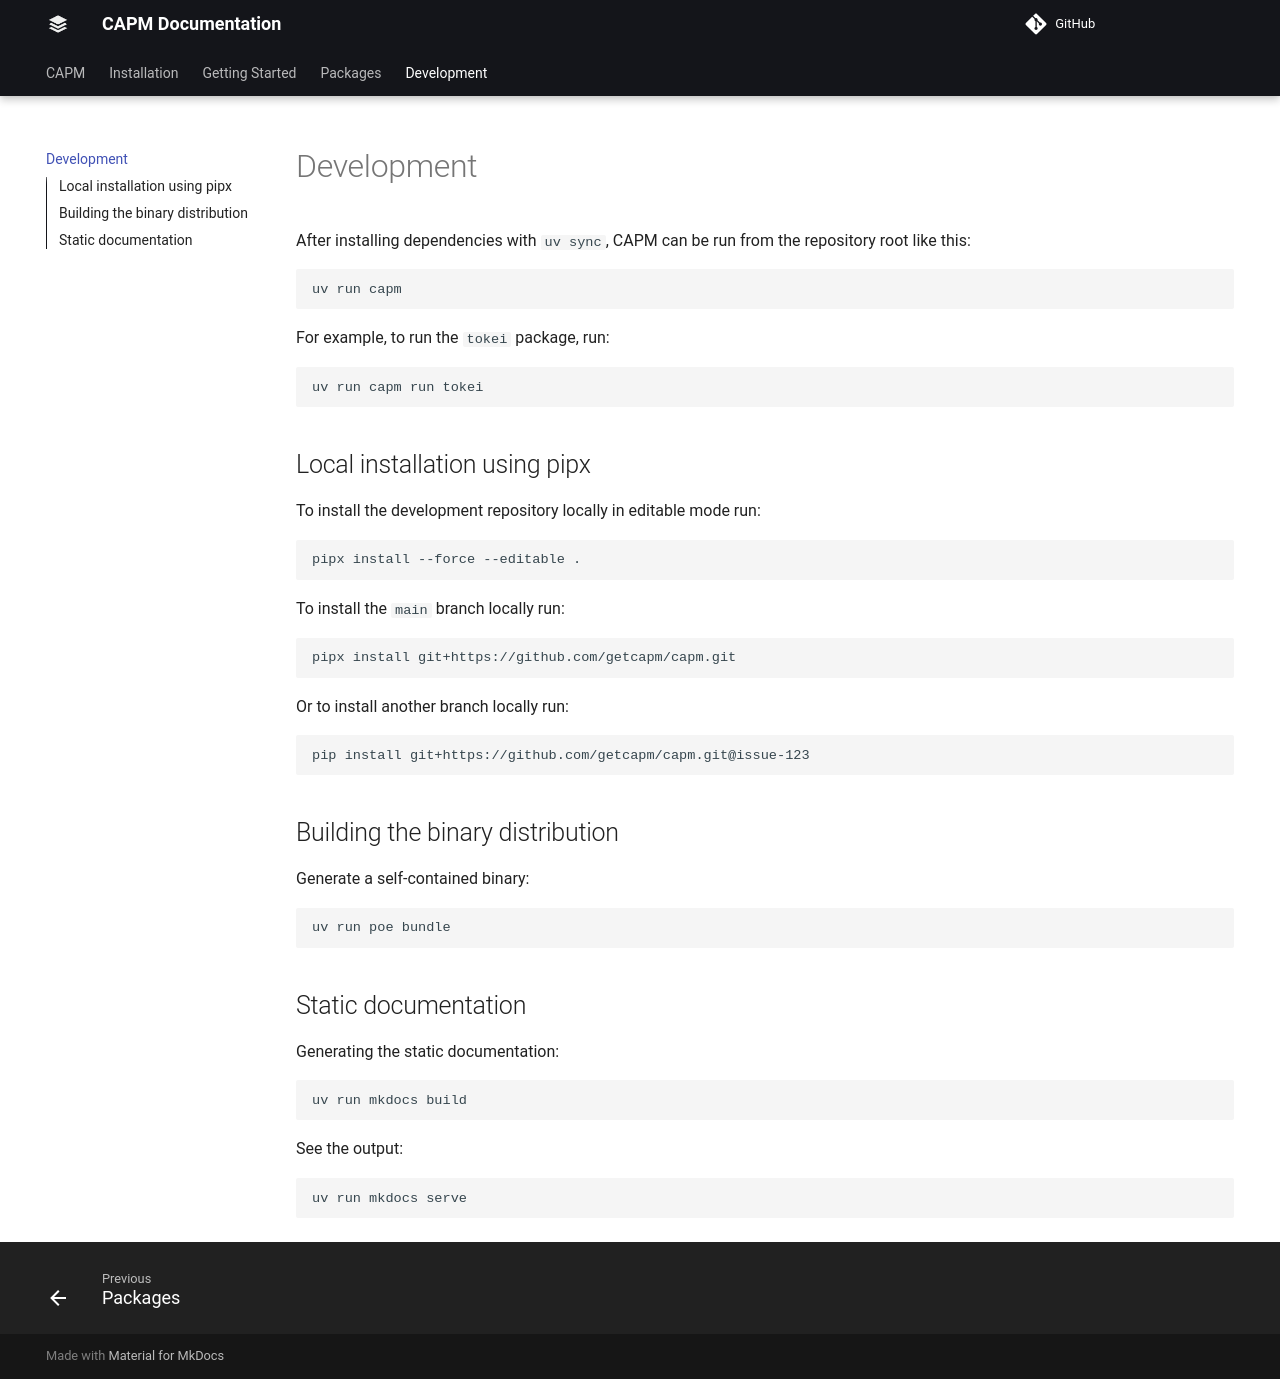

repository: getcapm/getcapm.github.io · page: development/index.html · generator: mkdocs

# Development

After installing dependencies with `uv sync`, CAPM can be run from the
repository root like this:

```shell
uv run capm
```

For example, to run the `tokei` package, run:

```shell
uv run capm run tokei
```

## Local installation using pipx

To install the development repository locally in editable mode run:

```shell
pipx install --force --editable .
```

To install the `main` branch locally run:

```shell
pipx install git+https://github.com/getcapm/capm.git
```

Or to install another branch locally run:

```shell
pip install git+https://github.com/getcapm/capm.git@issue-123
```

## Building the binary distribution

Generate a self-contained binary:

```shell
uv run poe bundle
```

## Static documentation

Generating the static documentation:

```shell
uv run mkdocs build
```

See the output:

```shell
uv run mkdocs serve
```
